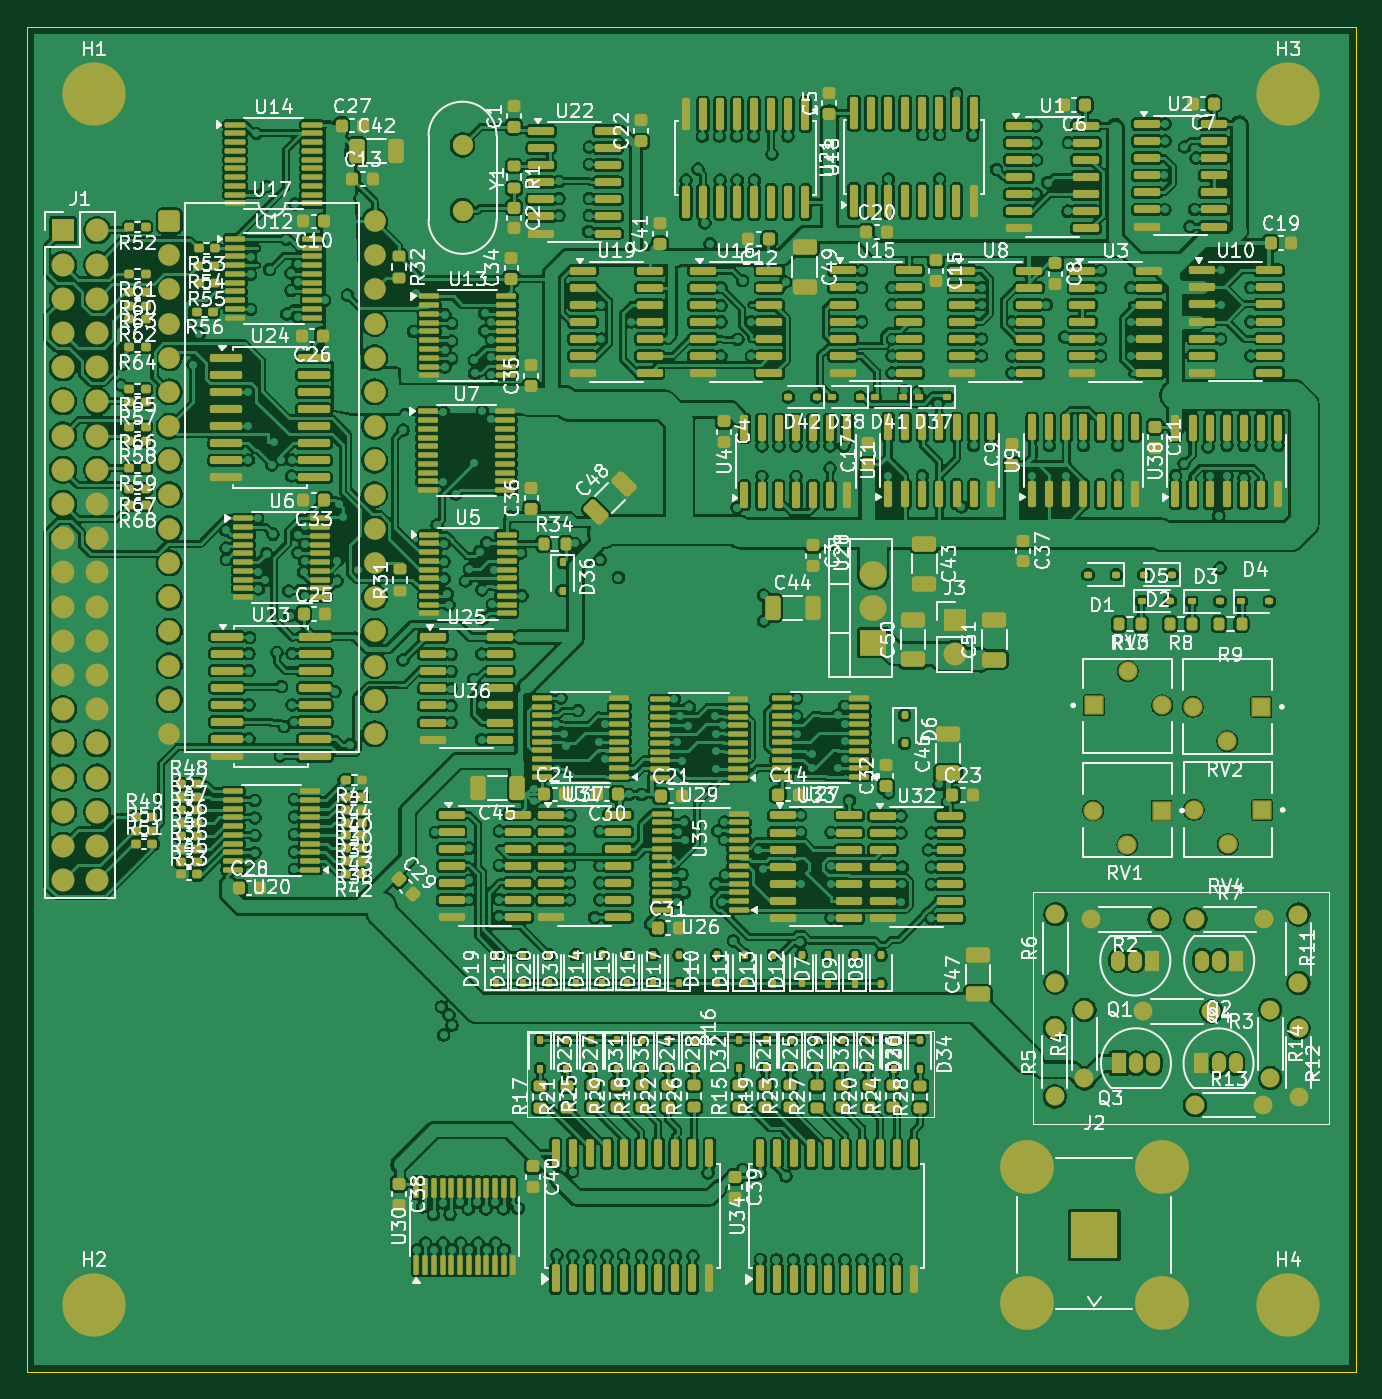
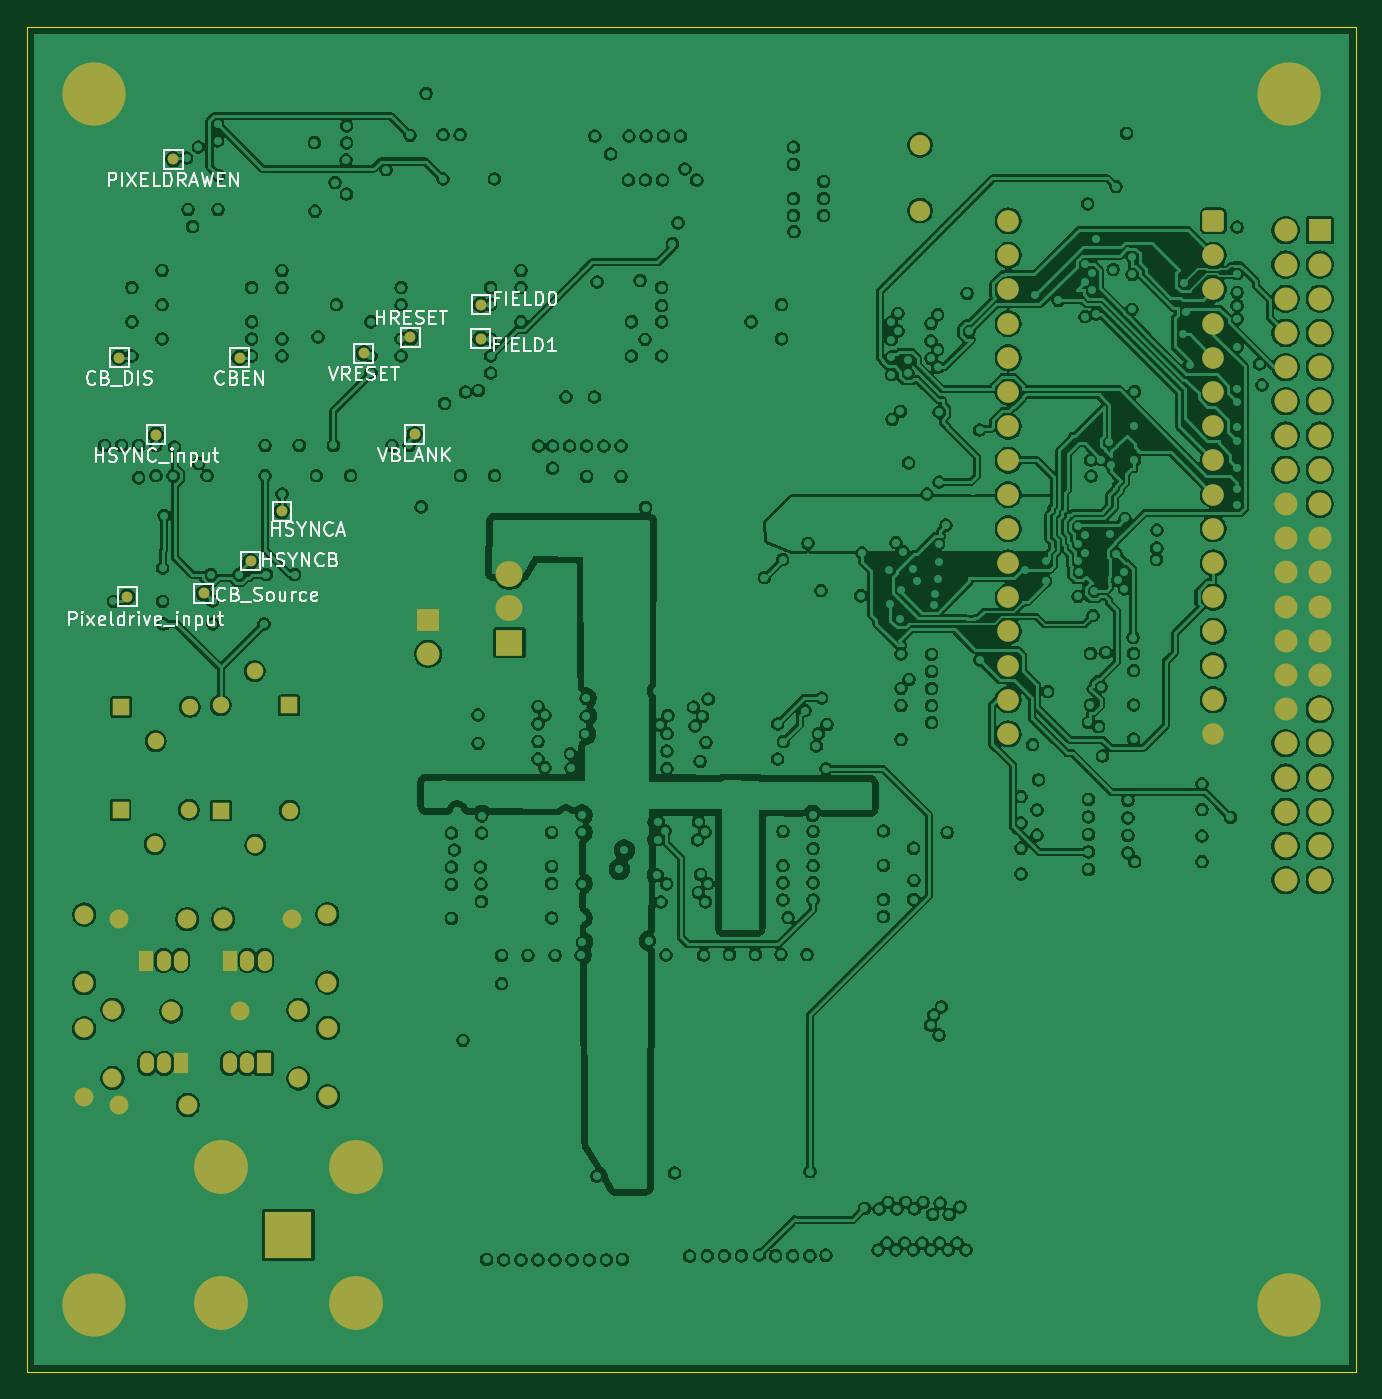
Circuit board: 11 layer files. Board 98.7 x 99.9 mm.
- bottom_copper: ntscv2-B_Cu.gbr (611645 bytes)
- bottom_mask: ntscv2-B_Mask.gbr (6118 bytes)
- paste: ntscv2-B_Paste.gbr (1042 bytes)
- bottom_silk: ntscv2-B_Silkscreen.gbr (40620 bytes)
- outline: ntscv2-Edge_Cuts.gbr (606 bytes)
- top_copper: ntscv2-F_Cu.gbr (1057874 bytes)
- top_mask: ntscv2-F_Mask.gbr (35614 bytes)
- paste: ntscv2-F_Paste.gbr (30876 bytes)
- top_silk: ntscv2-F_Silkscreen.gbr (385584 bytes)
- inner_copper: ntscv2-In1_Cu.gbr (561362 bytes)
- inner_copper: ntscv2-In2_Cu.gbr (589003 bytes)

=== bottom_copper: ntscv2-B_Cu.gbr (611645 bytes, source omitted) ===
=== bottom_mask: ntscv2-B_Mask.gbr ===
%TF.GenerationSoftware,KiCad,Pcbnew,9.0.0*%
%TF.CreationDate,2025-04-23T17:39:51-07:00*%
%TF.ProjectId,ntscv2,6e747363-7632-42e6-9b69-6361645f7063,rev?*%
%TF.SameCoordinates,Original*%
%TF.FileFunction,Soldermask,Bot*%
%TF.FilePolarity,Negative*%
%FSLAX46Y46*%
G04 Gerber Fmt 4.6, Leading zero omitted, Abs format (unit mm)*
G04 Created by KiCad (PCBNEW 9.0.0) date 2025-04-23 17:39:51*
%MOMM*%
%LPD*%
G01*
G04 APERTURE LIST*
G04 Aperture macros list*
%AMRoundRect*
0 Rectangle with rounded corners*
0 $1 Rounding radius*
0 $2 $3 $4 $5 $6 $7 $8 $9 X,Y pos of 4 corners*
0 Add a 4 corners polygon primitive as box body*
4,1,4,$2,$3,$4,$5,$6,$7,$8,$9,$2,$3,0*
0 Add four circle primitives for the rounded corners*
1,1,$1+$1,$2,$3*
1,1,$1+$1,$4,$5*
1,1,$1+$1,$6,$7*
1,1,$1+$1,$8,$9*
0 Add four rect primitives between the rounded corners*
20,1,$1+$1,$2,$3,$4,$5,0*
20,1,$1+$1,$4,$5,$6,$7,0*
20,1,$1+$1,$6,$7,$8,$9,0*
20,1,$1+$1,$8,$9,$2,$3,0*%
G04 Aperture macros list end*
%ADD10RoundRect,0.250000X-0.550000X-0.550000X0.550000X-0.550000X0.550000X0.550000X-0.550000X0.550000X0*%
%ADD11C,1.600000*%
%ADD12C,1.400000*%
%ADD13O,1.400000X1.400000*%
%ADD14R,1.050000X1.500000*%
%ADD15O,1.050000X1.500000*%
%ADD16R,3.500000X3.500000*%
%ADD17C,4.000000*%
%ADD18C,4.700000*%
%ADD19R,1.222000X1.222000*%
%ADD20C,1.222000*%
%ADD21R,1.700000X1.700000*%
%ADD22O,1.700000X1.700000*%
%ADD23C,1.500000*%
%ADD24R,2.000000X1.905000*%
%ADD25O,2.000000X1.905000*%
%ADD26C,0.800000*%
G04 APERTURE END LIST*
D10*
%TO.C,U17*%
X117785001Y-38212498D03*
D11*
X117785001Y-40752498D03*
X117785001Y-43292498D03*
X117785001Y-45832498D03*
X117785001Y-48372498D03*
X117785001Y-50912498D03*
X117785001Y-53452498D03*
X117785001Y-55992498D03*
X117785001Y-58532498D03*
X117785001Y-61072498D03*
X117785001Y-63612498D03*
X117785001Y-66152498D03*
X117785001Y-68692498D03*
X117785001Y-71232498D03*
X117785001Y-73772498D03*
X117785001Y-76312498D03*
X133025001Y-76312498D03*
X133025001Y-73772498D03*
X133025001Y-71232498D03*
X133025001Y-68692498D03*
X133025001Y-66152498D03*
X133025001Y-63612498D03*
X133025001Y-61072498D03*
X133025001Y-58532498D03*
X133025001Y-55992498D03*
X133025001Y-53452498D03*
X133025001Y-50912498D03*
X133025001Y-48372498D03*
X133025001Y-45832498D03*
X133025001Y-43292498D03*
X133025001Y-40752498D03*
X133025001Y-38212498D03*
%TD*%
D12*
%TO.C,R7*%
X193994500Y-90069999D03*
D13*
X199074502Y-90069997D03*
%TD*%
D14*
%TO.C,Q1*%
X190794499Y-93140000D03*
D15*
X189524499Y-93139999D03*
X188254499Y-93140000D03*
%TD*%
D12*
%TO.C,R2*%
X191324499Y-90069999D03*
D13*
X186244500Y-90069999D03*
%TD*%
D16*
%TO.C,J2*%
X186475000Y-113525000D03*
D17*
X191500000Y-118550000D03*
X191500000Y-108500000D03*
X181450000Y-118550000D03*
X181450000Y-108500000D03*
%TD*%
D12*
%TO.C,R6*%
X183594500Y-94779999D03*
D13*
X183594498Y-89699998D03*
%TD*%
D14*
%TO.C,Q3*%
X188304500Y-100769999D03*
D15*
X189574500Y-100770000D03*
X190844500Y-100769999D03*
%TD*%
D12*
%TO.C,R11*%
X201644500Y-89729999D03*
D13*
X201644502Y-94810000D03*
%TD*%
D18*
%TO.C,H3*%
X200900000Y-28800000D03*
%TD*%
D12*
%TO.C,R13*%
X193954500Y-103870000D03*
D13*
X199034501Y-103869998D03*
%TD*%
D19*
%TO.C,RV2*%
X198884500Y-74299999D03*
D20*
X196344500Y-76839999D03*
X193804500Y-74299999D03*
%TD*%
D21*
%TO.C,J3*%
X176100000Y-67825000D03*
D22*
X176100000Y-70365000D03*
%TD*%
D12*
%TO.C,R5*%
X183544502Y-103230000D03*
D13*
X183544500Y-98149999D03*
%TD*%
D19*
%TO.C,RV4*%
X198944500Y-81954999D03*
D20*
X196404500Y-84494999D03*
X193864500Y-81954999D03*
%TD*%
D14*
%TO.C,Q2*%
X197024499Y-93140001D03*
D15*
X195754499Y-93140000D03*
X194484499Y-93140001D03*
%TD*%
D12*
%TO.C,R3*%
X195174501Y-96919997D03*
D13*
X190094500Y-96919999D03*
%TD*%
D18*
%TO.C,H4*%
X200900000Y-118700000D03*
%TD*%
%TO.C,H2*%
X112200000Y-118700000D03*
%TD*%
D12*
%TO.C,R14*%
X199544500Y-96789997D03*
D13*
X199544501Y-101869999D03*
%TD*%
D19*
%TO.C,RV1*%
X191475000Y-82000000D03*
D20*
X188935000Y-84540000D03*
X186395000Y-82000000D03*
%TD*%
D18*
%TO.C,H1*%
X112200000Y-28800000D03*
%TD*%
D12*
%TO.C,R4*%
X185744500Y-101899998D03*
D13*
X185744500Y-96819999D03*
%TD*%
D14*
%TO.C,Q4*%
X194434500Y-100779999D03*
D15*
X195704500Y-100780000D03*
X196974500Y-100779999D03*
%TD*%
D19*
%TO.C,RV3*%
X186434500Y-74189999D03*
D20*
X188974500Y-71649999D03*
X191514500Y-74189999D03*
%TD*%
D23*
%TO.C,Y1*%
X139557502Y-32564996D03*
X139557502Y-37444996D03*
%TD*%
D12*
%TO.C,R12*%
X201654499Y-98169998D03*
D13*
X201654500Y-103250000D03*
%TD*%
D21*
%TO.C,J1*%
X109880000Y-38910000D03*
D22*
X112420000Y-38910000D03*
X109880000Y-41450000D03*
X112420000Y-41450000D03*
X109880000Y-43989999D03*
X112420000Y-43990000D03*
X109880000Y-46530000D03*
X112420000Y-46530000D03*
X109880000Y-49070000D03*
X112420000Y-49070000D03*
X109880000Y-51610000D03*
X112420000Y-51610000D03*
X109880000Y-54150000D03*
X112420000Y-54150000D03*
X109880000Y-56690001D03*
X112420000Y-56690000D03*
X109880000Y-59230000D03*
X112420000Y-59230000D03*
X109880000Y-61770000D03*
X112420000Y-61770000D03*
X109880000Y-64310000D03*
X112420000Y-64310000D03*
X109880000Y-66849999D03*
X112420000Y-66850000D03*
X109880000Y-69390000D03*
X112420000Y-69390000D03*
X109880000Y-71930000D03*
X112420000Y-71930000D03*
X109880000Y-74470000D03*
X112420000Y-74470000D03*
X109880000Y-77009999D03*
X112420000Y-77010000D03*
X109880000Y-79550001D03*
X112420000Y-79550000D03*
X109880000Y-82090000D03*
X112420000Y-82090000D03*
X109880000Y-84630000D03*
X112420000Y-84630000D03*
X109880000Y-87170000D03*
X112420000Y-87170000D03*
%TD*%
D24*
%TO.C,U28*%
X170059999Y-69529999D03*
D25*
X170059999Y-66989999D03*
X170060000Y-64450000D03*
%TD*%
D26*
%TO.C,TP81*%
X177100000Y-54060000D03*
%TD*%
%TO.C,TP79*%
X189290000Y-63470000D03*
%TD*%
%TO.C,TP86*%
X199040000Y-48360000D03*
%TD*%
%TO.C,TP5*%
X192760000Y-65850000D03*
%TD*%
%TO.C,TP83*%
X180890000Y-48030000D03*
%TD*%
%TO.C,TP7*%
X196314999Y-54089999D03*
%TD*%
%TO.C,TP80*%
X186960000Y-59760000D03*
%TD*%
%TO.C,TP85*%
X190110000Y-48360000D03*
%TD*%
%TO.C,TP87*%
X172210000Y-46970000D03*
%TD*%
%TO.C,TP6*%
X198437501Y-66130000D03*
%TD*%
%TO.C,TP82*%
X177420000Y-46850000D03*
%TD*%
%TO.C,TP88*%
X172180000Y-44440000D03*
%TD*%
%TO.C,TP84*%
X195020000Y-33630000D03*
%TD*%
M02*

=== paste: ntscv2-B_Paste.gbr ===
%TF.GenerationSoftware,KiCad,Pcbnew,9.0.0*%
%TF.CreationDate,2025-04-23T17:39:50-07:00*%
%TF.ProjectId,ntscv2,6e747363-7632-42e6-9b69-6361645f7063,rev?*%
%TF.SameCoordinates,Original*%
%TF.FileFunction,Paste,Bot*%
%TF.FilePolarity,Positive*%
%FSLAX46Y46*%
G04 Gerber Fmt 4.6, Leading zero omitted, Abs format (unit mm)*
G04 Created by KiCad (PCBNEW 9.0.0) date 2025-04-23 17:39:50*
%MOMM*%
%LPD*%
G01*
G04 APERTURE LIST*
%ADD10C,0.800000*%
G04 APERTURE END LIST*
D10*
%TO.C,TP81*%
X177100000Y-54060000D03*
%TD*%
%TO.C,TP79*%
X189290000Y-63470000D03*
%TD*%
%TO.C,TP86*%
X199040000Y-48360000D03*
%TD*%
%TO.C,TP5*%
X192760000Y-65850000D03*
%TD*%
%TO.C,TP83*%
X180890000Y-48030000D03*
%TD*%
%TO.C,TP7*%
X196314999Y-54089999D03*
%TD*%
%TO.C,TP80*%
X186960000Y-59760000D03*
%TD*%
%TO.C,TP85*%
X190110000Y-48360000D03*
%TD*%
%TO.C,TP87*%
X172210000Y-46970000D03*
%TD*%
%TO.C,TP6*%
X198437501Y-66130000D03*
%TD*%
%TO.C,TP82*%
X177420000Y-46850000D03*
%TD*%
%TO.C,TP88*%
X172180000Y-44440000D03*
%TD*%
%TO.C,TP84*%
X195020000Y-33630000D03*
%TD*%
M02*

=== bottom_silk: ntscv2-B_Silkscreen.gbr (40620 bytes, source omitted) ===
=== outline: ntscv2-Edge_Cuts.gbr ===
%TF.GenerationSoftware,KiCad,Pcbnew,9.0.0*%
%TF.CreationDate,2025-04-23T17:39:52-07:00*%
%TF.ProjectId,ntscv2,6e747363-7632-42e6-9b69-6361645f7063,rev?*%
%TF.SameCoordinates,Original*%
%TF.FileFunction,Profile,NP*%
%FSLAX46Y46*%
G04 Gerber Fmt 4.6, Leading zero omitted, Abs format (unit mm)*
G04 Created by KiCad (PCBNEW 9.0.0) date 2025-04-23 17:39:52*
%MOMM*%
%LPD*%
G01*
G04 APERTURE LIST*
%TA.AperFunction,Profile*%
%ADD10C,0.050000*%
%TD*%
G04 APERTURE END LIST*
D10*
X107207502Y-23800000D02*
X205900000Y-23800000D01*
X205900000Y-123700000D01*
X107207502Y-123700000D01*
X107207502Y-23800000D01*
M02*

=== top_copper: ntscv2-F_Cu.gbr (1057874 bytes, source omitted) ===
=== top_mask: ntscv2-F_Mask.gbr (35614 bytes, source omitted) ===
=== paste: ntscv2-F_Paste.gbr (30876 bytes, source omitted) ===
=== top_silk: ntscv2-F_Silkscreen.gbr (385584 bytes, source omitted) ===
=== inner_copper: ntscv2-In1_Cu.gbr (561362 bytes, source omitted) ===
=== inner_copper: ntscv2-In2_Cu.gbr (589003 bytes, source omitted) ===
